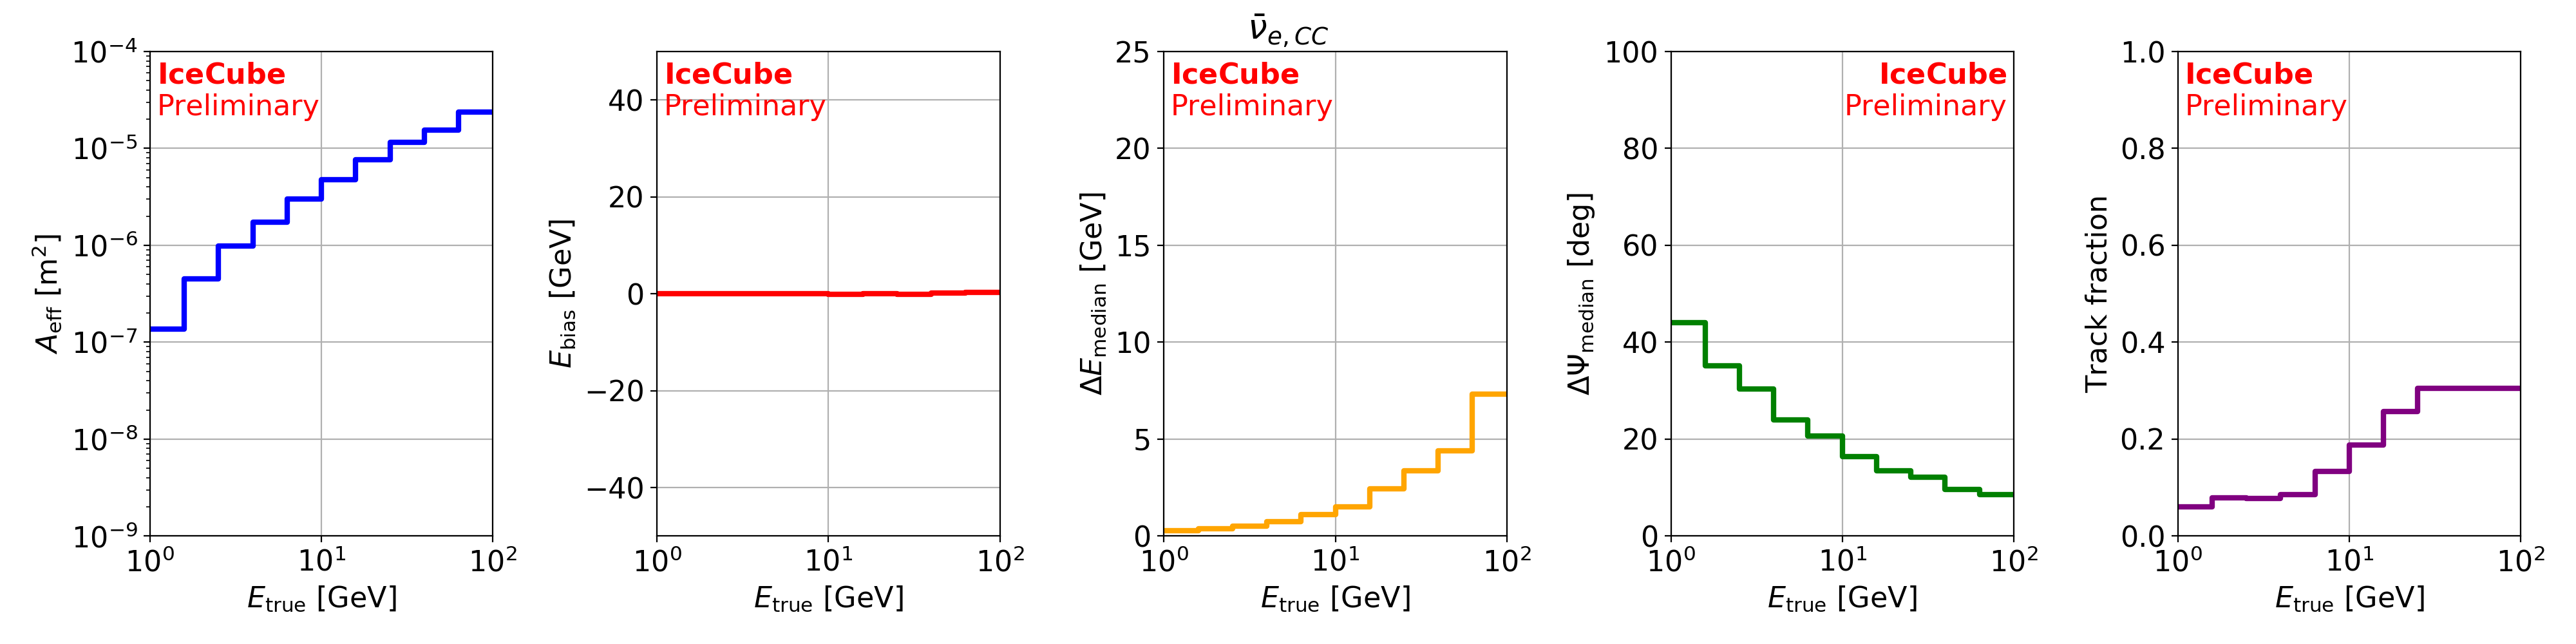

The data file committed next to this chart (first rows):
Emin [GeV], Emax [GeV], Aeff [m^2], Ebias [GeV], |dE| [GeV], dPsi [deg], TrackFraction
1, 1.58, 1.36e-07, 0.00933, 0.263, 44, 0.0605
1.58, 2.51, 4.52e-07, 0.0105, 0.369, 35.2, 0.0786
2.51, 3.98, 9.83e-07, 0.00692, 0.507, 30.4, 0.0769
3.98, 6.31, 1.74e-06, 0.00684, 0.746, 23.9, 0.0856
6.31, 10, 3e-06, 0.00325, 1.1, 20.6, 0.134
10, 15.8, 4.75e-06, -0.126, 1.52, 16.3, 0.188
15.8, 25.1, 7.62e-06, 0.0319, 2.42, 13.5, 0.257
25.1, 39.8, 1.15e-05, -0.128, 3.37, 12.2, 0.305
39.8, 63.1, 1.55e-05, 0.167, 4.38, 9.64, 0.304
63.1, 100, 2.38e-05, 0.289, 7.34, 8.53, 0.305
